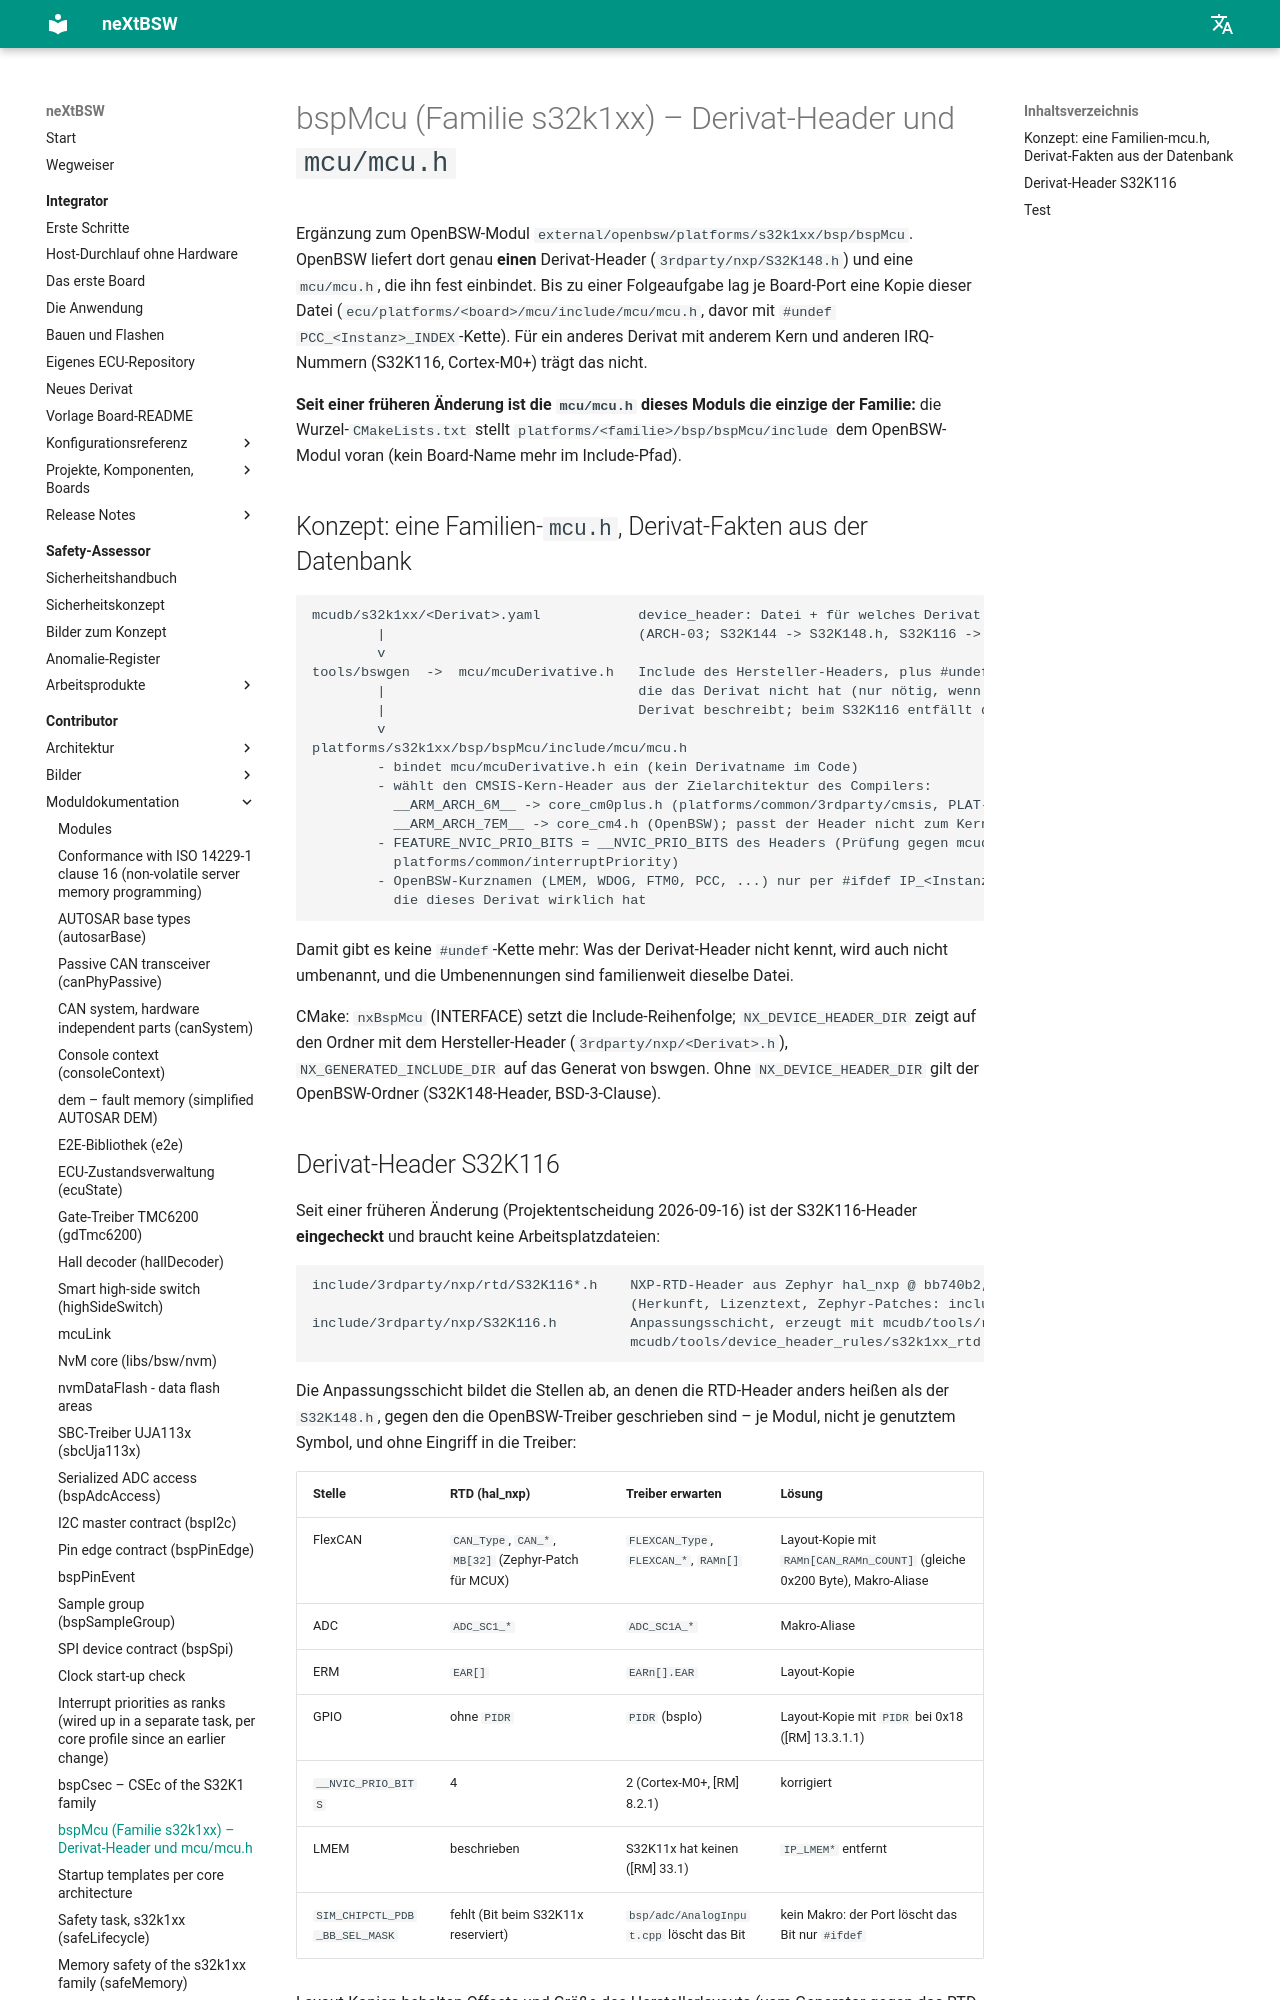

repository: danielsimonreinhardt/neXtBSW · page: 1.0.0/platforms/s32k1xx/bsp/bspMcu/index.html · generator: mkdocs

# bspMcu (Familie s32k1xx) – Derivat-Header und `mcu/mcu.h` (PLAT-11)

Ergänzung zum OpenBSW-Modul `external/openbsw/platforms/s32k1xx/bsp/bspMcu`. OpenBSW liefert dort genau **einen**
Derivat-Header (`3rdparty/nxp/S32K148.h`) und eine `mcu/mcu.h`, die ihn fest einbindet. Bis PLAT-23 lag je
Board-Port eine Kopie dieser Datei (`ecu/platforms/<board>/mcu/include/mcu/mcu.h`, davor mit
`#undef PCC_<Instanz>_INDEX`-Kette). Für ein anderes Derivat mit anderem Kern und anderen IRQ-Nummern
(S32K116, Cortex-M0+) trägt das nicht.

**Seit PLAT-23 ist die `mcu/mcu.h` dieses Moduls die einzige der Familie:** die Wurzel-`CMakeLists.txt` stellt
`platforms/<familie>/bsp/bspMcu/include` dem OpenBSW-Modul voran (kein Board-Name mehr im Include-Pfad).

## Konzept: eine Familien-`mcu.h`, Derivat-Fakten aus der Datenbank

```
mcudb/s32k1xx/<Derivat>.yaml            device_header: Datei + für welches Derivat sie geschrieben ist
        |                               (ARCH-03; S32K144 -> S32K148.h, S32K116 -> S32K116.h)
        v
tools/bswgen  ->  mcu/mcuDerivative.h   Include des Hersteller-Headers, plus #undef nur für Peripherie,
        |                               die das Derivat nicht hat (nur nötig, wenn der Header ein größeres
        |                               Derivat beschreibt; beim S32K116 entfällt die Kette ganz)
        v
platforms/s32k1xx/bsp/bspMcu/include/mcu/mcu.h
        - bindet mcu/mcuDerivative.h ein (kein Derivatname im Code)
        - wählt den CMSIS-Kern-Header aus der Zielarchitektur des Compilers:
          __ARM_ARCH_6M__ -> core_cm0plus.h (platforms/common/3rdparty/cmsis, PLAT-10),
          __ARM_ARCH_7EM__ -> core_cm4.h (OpenBSW); passt der Header nicht zum Kern, bricht der Build ab
        - FEATURE_NVIC_PRIO_BITS = __NVIC_PRIO_BITS des Headers (Prüfung gegen mcudb: PLAT-10,
          platforms/common/interruptPriority)
        - OpenBSW-Kurznamen (LMEM, WDOG, FTM0, PCC, ...) nur per #ifdef IP_<Instanz>, also nur für Peripherie,
          die dieses Derivat wirklich hat
```

Damit gibt es keine `#undef`-Kette mehr: Was der Derivat-Header nicht kennt, wird auch nicht umbenannt, und die
Umbenennungen sind familienweit dieselbe Datei.

CMake: `nxBspMcu` (INTERFACE) setzt die Include-Reihenfolge; `NX_DEVICE_HEADER_DIR` zeigt auf den Ordner mit dem
Hersteller-Header (`3rdparty/nxp/<Derivat>.h`), `NX_GENERATED_INCLUDE_DIR` auf das Generat von bswgen. Ohne
`NX_DEVICE_HEADER_DIR` gilt der OpenBSW-Ordner (S32K148-Header, BSD-3-Clause).
